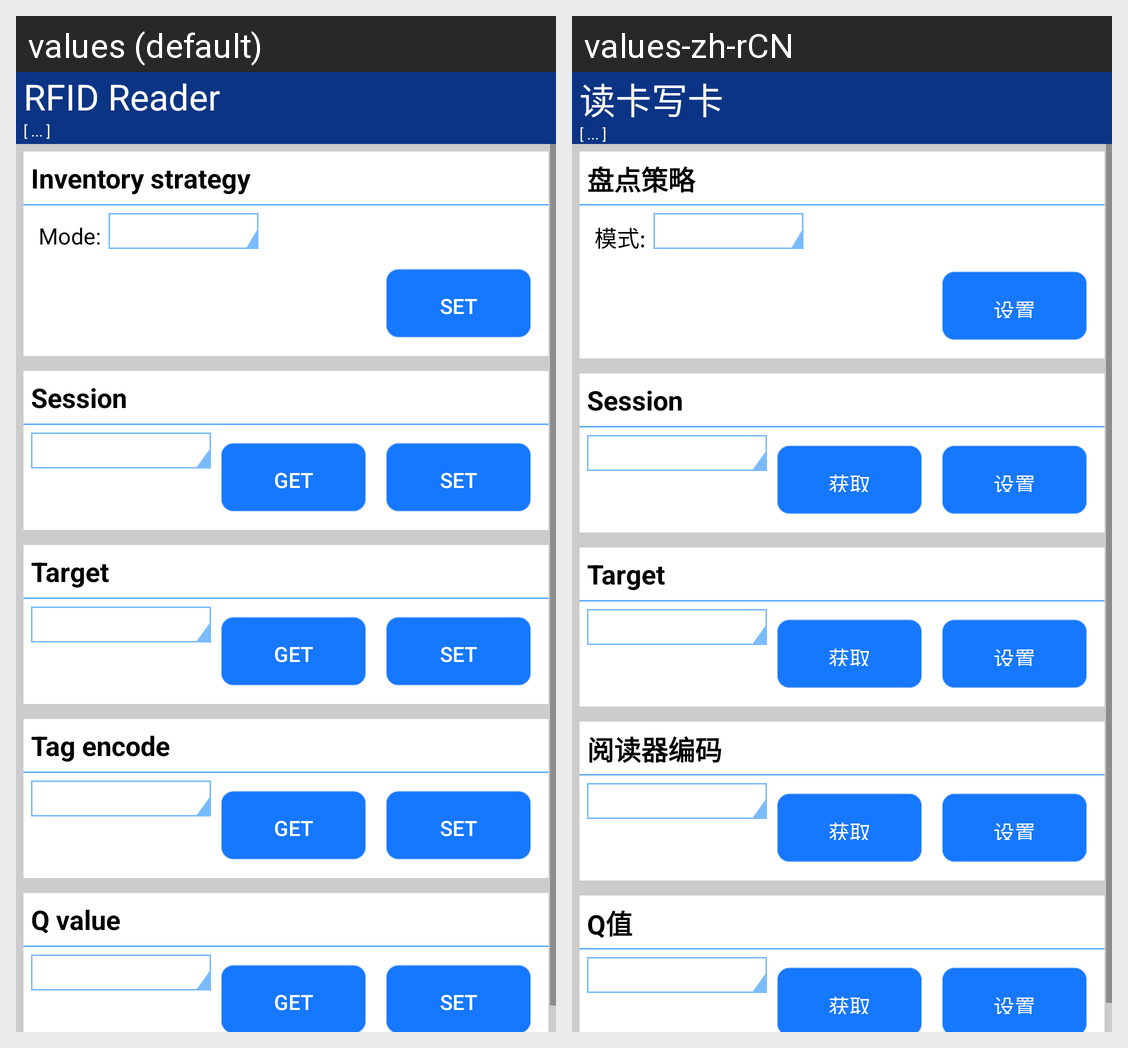

Strings drawn on this Android screen and how each of the app's shown locales translates them:
Android screen res/layout/activity_developer_option.xml rendered under 2 locales, left to right: values (default), values-zh-rCN. Device: Nexus 5 (rendered at 1080×1920; each locale shown at half size, 540×960, under a caption strip naming it); theme AppTheme.
Strings drawn on this screen, with the default value and each locale's value (text and hints the layout hard-codes, and strings that could not be matched under every locale, appear in the picture but are not listed):

inv_compose_policy
  values: Inventory strategy
  values-zh-rCN: 盘点策略

inv_fae_mode
  values: Mode:
  values-zh-rCN: 模式:

set
  values: Set
  values-zh-rCN: 设置

get
  values: Get
  values-zh-rCN: 获取

reader_encode
  values: Tag encode
  values-zh-rCN: 阅读器编码

q_value
  values: Q value
  values-zh-rCN: Q值

uhf_read_write
  values: RFID Reader
  values-zh-rCN: 读卡写卡
